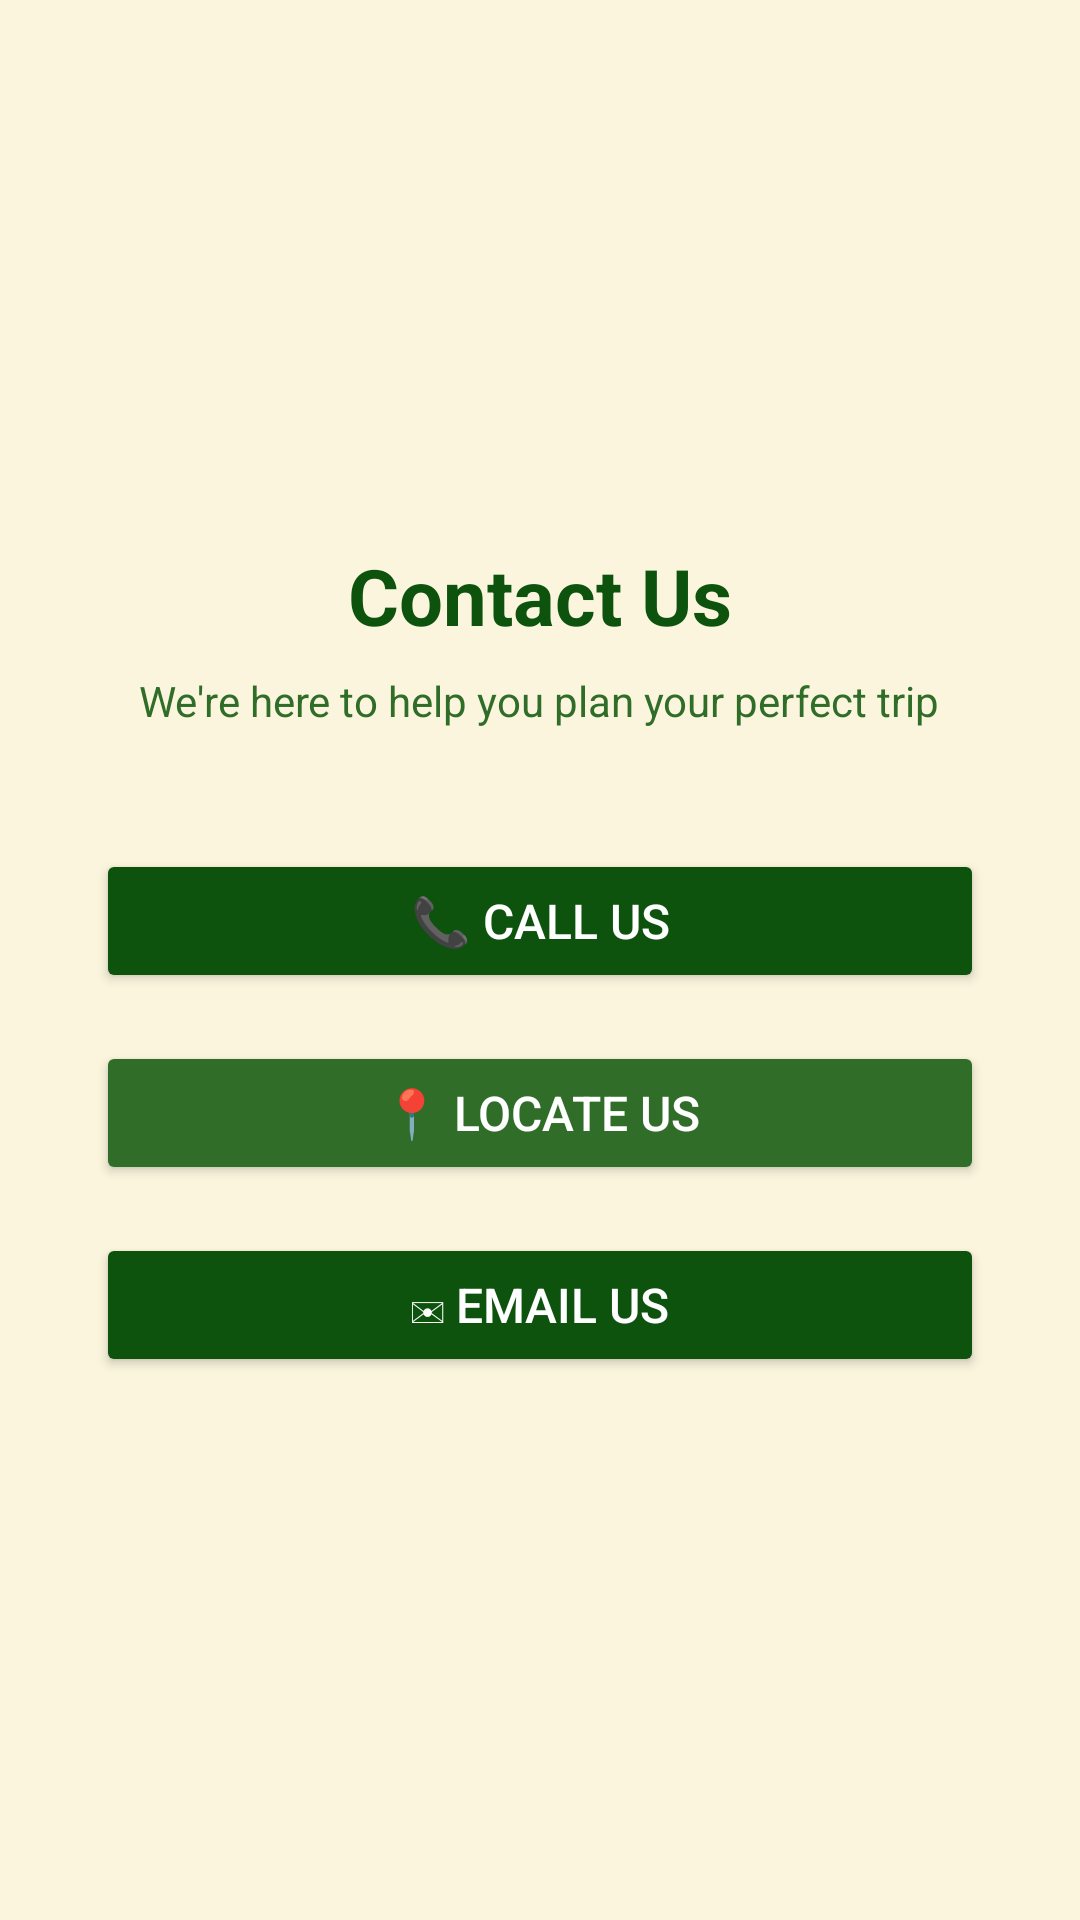

Android layout source for this screen:
<!-- AndroidManifest.xml: application theme Theme._1231279_1230239_CourseProject -->
<!-- res/layout/fragment_contact.xml -->
<?xml version="1.0" encoding="utf-8"?>
<LinearLayout xmlns:android="http://schemas.android.com/apk/res/android"
    android:layout_width="match_parent"
    android:layout_height="match_parent"
    android:orientation="vertical"
    android:gravity="center"
    android:padding="32dp"
    android:background="#FBF5DD">

    <TextView
        android:layout_width="wrap_content"
        android:layout_height="wrap_content"
        android:text="Contact Us"
        android:textSize="26sp"
        android:textStyle="bold"
        android:textColor="#0D530E"
        android:layout_marginBottom="8dp"/>

    <TextView
        android:layout_width="wrap_content"
        android:layout_height="wrap_content"
        android:text="We're here to help you plan your perfect trip"
        android:textSize="14sp"
        android:textColor="#306D29"
        android:gravity="center"
        android:layout_marginBottom="40dp"/>

    <Button
        android:id="@+id/button_call"
        android:layout_width="match_parent"
        android:layout_height="wrap_content"
        android:text="📞 Call Us"
        android:backgroundTint="#0D530E"
        android:textColor="#FFFFFF"
        android:textSize="16sp"
        android:layout_marginBottom="16dp"/>

    <Button
        android:id="@+id/button_locate"
        android:layout_width="match_parent"
        android:layout_height="wrap_content"
        android:text="📍 Locate Us"
        android:backgroundTint="#306D29"
        android:textColor="#FFFFFF"
        android:textSize="16sp"
        android:layout_marginBottom="16dp"/>

    <Button
        android:id="@+id/button_email"
        android:layout_width="match_parent"
        android:layout_height="wrap_content"
        android:text="✉ Email Us"
        android:backgroundTint="#0D530E"
        android:textColor="#FFFFFF"
        android:textSize="16sp"/>

</LinearLayout>
<!-- resources referenced by this layout -->
<resources>
  <style name="Theme._1231279_1230239_CourseProject" parent="Base.Theme._1231279_1230239_CourseProject" />
  <style name="Base.Theme._1231279_1230239_CourseProject" parent="Theme.Material3.DayNight.NoActionBar">
          
          
      </style>
</resources>
